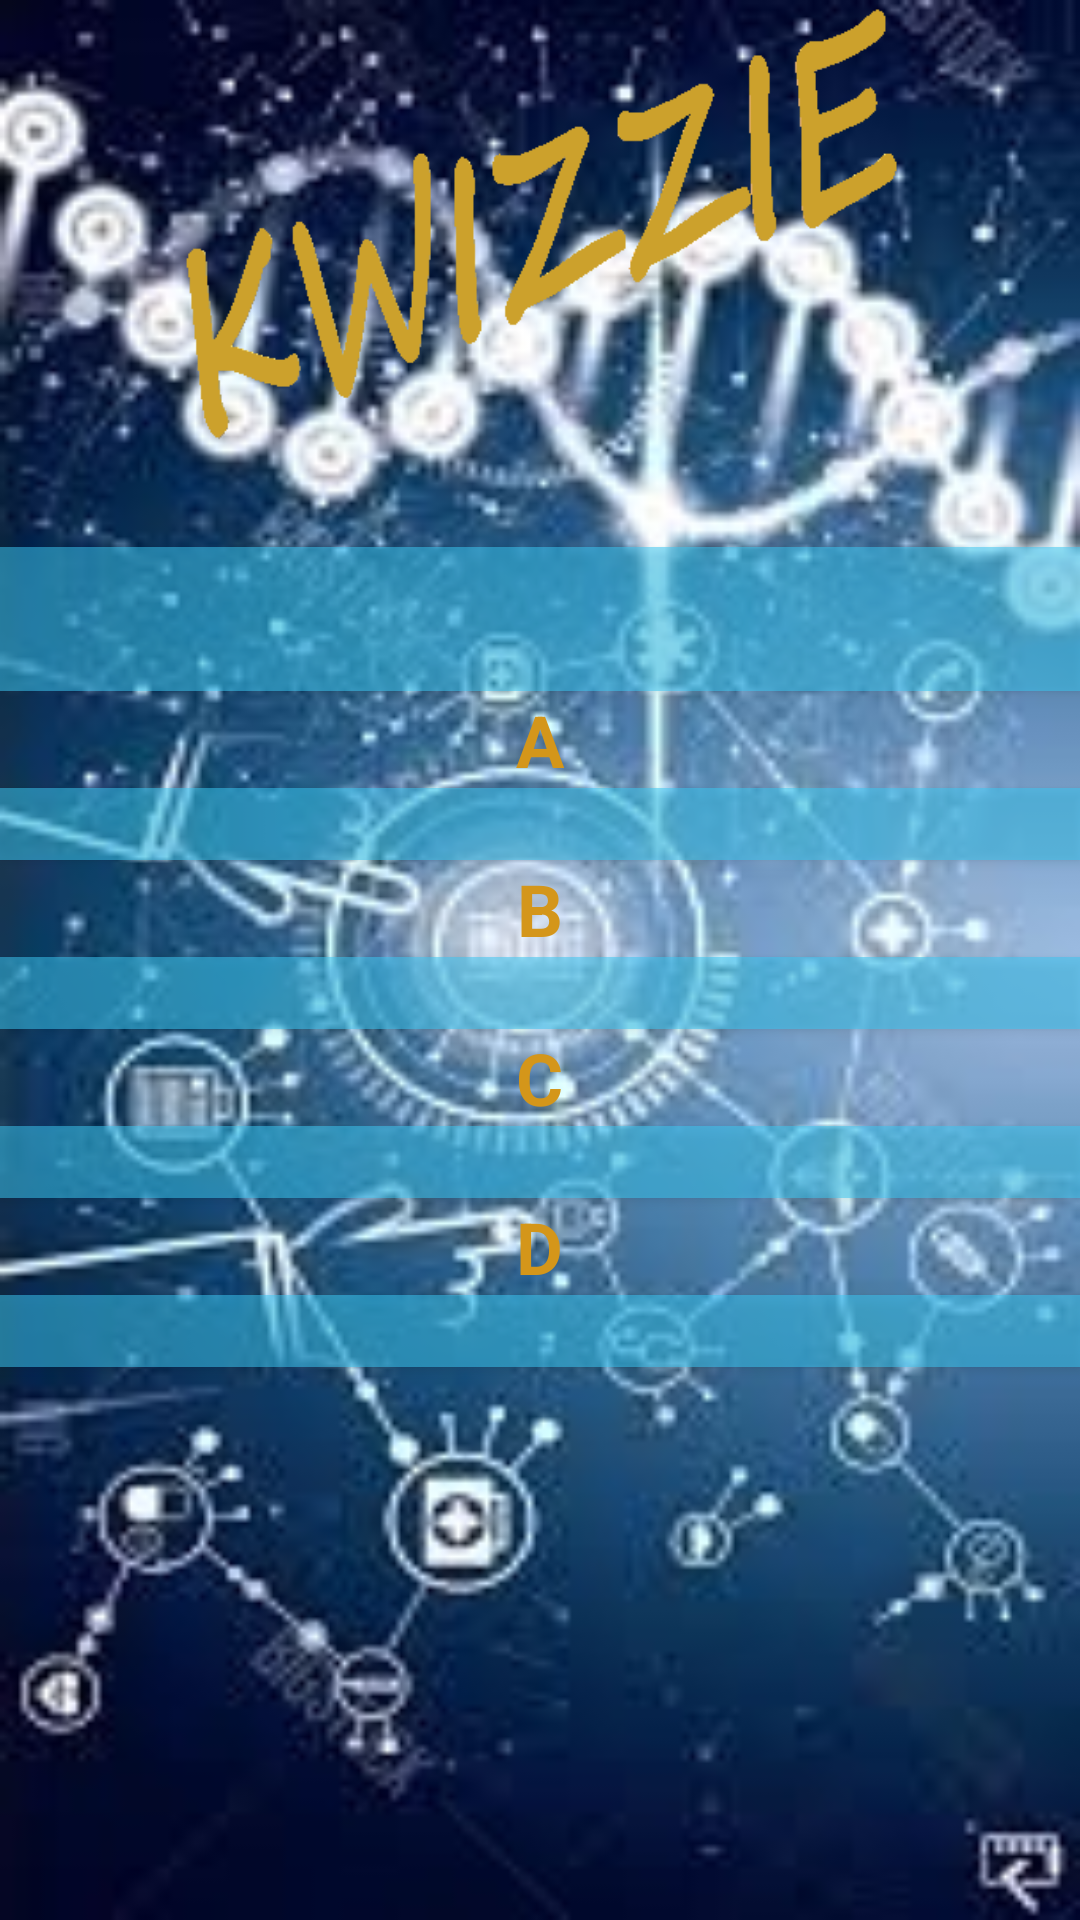

Produce the Android XML layout that renders to this screen, including the resource entries it uses.
<!-- AndroidManifest.xml: application theme AppTheme -->
<!-- res/layout/activity_kwis.xml -->
<?xml version="1.0" encoding="utf-8"?>

<android.support.constraint.ConstraintLayout xmlns:android="http://schemas.android.com/apk/res/android"
    xmlns:app="http://schemas.android.com/apk/res-auto"
    xmlns:tools="http://schemas.android.com/tools"
    android:layout_width="match_parent"
    android:layout_height="match_parent"
    android:background="@drawable/science"
    tools:context=".Kwis">

        <LinearLayout
            android:id="@+id/linearLayout1"
            android:layout_width="match_parent"
            android:layout_height="wrap_content"
            android:gravity="center_horizontal"
            android:orientation="vertical" >

            <ImageView
                android:id="@+id/logo"
                android:layout_width="fill_parent"
                android:layout_height="150dp"
                android:src="@drawable/kwizzie" />
        </LinearLayout>

    <ScrollView
        android:layout_width="match_parent"
        android:layout_height="0dp"
        app:layout_constraintTop_toBottomOf="@id/linearLayout1"
        app:layout_constraintBottom_toBottomOf="parent"
        >

        <LinearLayout
            android:id="@+id/linearLayout2"
            android:layout_width="match_parent"
            android:layout_height="wrap_content"
            android:gravity="center_horizontal"
            android:orientation="vertical" >

            <TextView
                android:id="@+id/textView_nummer"
                android:layout_width="wrap_content"
                android:layout_height="wrap_content"
                android:textColor="@color/yellow"
                android:textAlignment="center"
                android:textStyle="bold"
                android:textSize="24sp">
            </TextView>

            <Button
                android:id="@+id/textView_vragen"
                android:layout_width="fill_parent"
                android:layout_height="wrap_content"

                android:background="@color/vraag"
                android:textColor="@android:color/white"
                android:textSize="18sp"
                android:textStyle="normal">

            </Button>

            <TextView
                android:layout_width="wrap_content"
                android:layout_height="wrap_content"
                android:textColor="@color/yellow"
                android:textAlignment="center"
                android:text="A"
                android:textStyle="bold"
                android:textSize="24sp">
            </TextView>

            <Button
                android:id="@+id/textView_antwoordA"
                android:layout_width="fill_parent"
                android:layout_height="24sp"

                android:background="@color/vraag"
                android:onClick="antwoordA"
                android:textColor="@android:color/white"
                android:textSize="18sp"
                android:textStyle="normal">

            </Button>
            <TextView
                android:layout_width="wrap_content"
                android:layout_height="wrap_content"
                android:textColor="@color/yellow"
                android:textAlignment="center"
                android:text="B"
                android:textStyle="bold"
                android:textSize="24sp">
            </TextView>
            <Button
                android:id="@+id/textView_antwoordB"
                android:layout_width="fill_parent"
                android:layout_height="24sp"
                android:background="@color/vraag"
                android:onClick="antwoordB"
                android:textColor="@android:color/white"
                android:textSize="18sp"
                android:textStyle="normal">

            </Button>
            <TextView
                android:layout_width="wrap_content"
                android:layout_height="wrap_content"
                android:textColor="@color/yellow"
                android:textAlignment="center"
                android:text="C"
                android:textStyle="bold"
                android:textSize="24sp">
            </TextView>
            <Button
                android:id="@+id/textView_antwoordC"
                android:layout_width="fill_parent"
                android:layout_height="24sp"

                android:background="@color/vraag"
                android:onClick="antwoordC"
                android:textColor="@android:color/white"
                android:textSize="18sp"
                android:textStyle="normal">

            </Button>
            <TextView
                android:layout_width="wrap_content"
                android:layout_height="wrap_content"
                android:textColor="@color/yellow"
                android:textAlignment="center"
                android:text="D"
                android:textStyle="bold"
                android:textSize="24sp">
            </TextView>
            <Button
                android:id="@+id/textView_antwoordD"
                android:layout_width="fill_parent"
                android:layout_height="24sp"

                android:background="@color/vraag"
                android:onClick="antwoordD"
                android:textColor="@android:color/white"
                android:textSize="18sp"
                android:textStyle="normal">

            </Button>



        <TextView
            android:id="@+id/textView_Goed"
            android:layout_width="wrap_content"
            android:layout_height="wrap_content"
            android:textColor="@android:color/white"
            android:textAlignment="center"
            android:textStyle="bold"
            android:textSize="20sp">

        </TextView>

            <TextView
                android:id="@+id/textView_next"
                android:layout_width="wrap_content"
                android:layout_height="wrap_content"
                android:textColor="@android:color/white"
                android:textAlignment="center"
                android:onClick="next"
                android:textSize="24sp" />

        </LinearLayout>
    </ScrollView>
</android.support.constraint.ConstraintLayout>
<!-- resources referenced by this layout -->
<resources>
  <color name="vraag">#883ac7f2</color>
  <color name="yellow">#d4961a</color>
  <!-- drawable kwizzie: png bitmap (drawable, 6030 bytes) -->
  <!-- drawable science: jpg bitmap (drawable, 47502 bytes) -->
  <style name="AppTheme" parent="Theme.AppCompat.NoActionBar">
          
          <item name="colorPrimary">@color/colorPrimary</item>
          <item name="colorPrimaryDark">@color/colorPrimaryDark</item>
          <item name="colorAccent">@color/colorAccent</item>
      </style>
  <color name="colorPrimary">#6171c9</color>
  <color name="colorPrimaryDark">#0526f8</color>
  <color name="colorAccent">#ff4081</color>
</resources>
